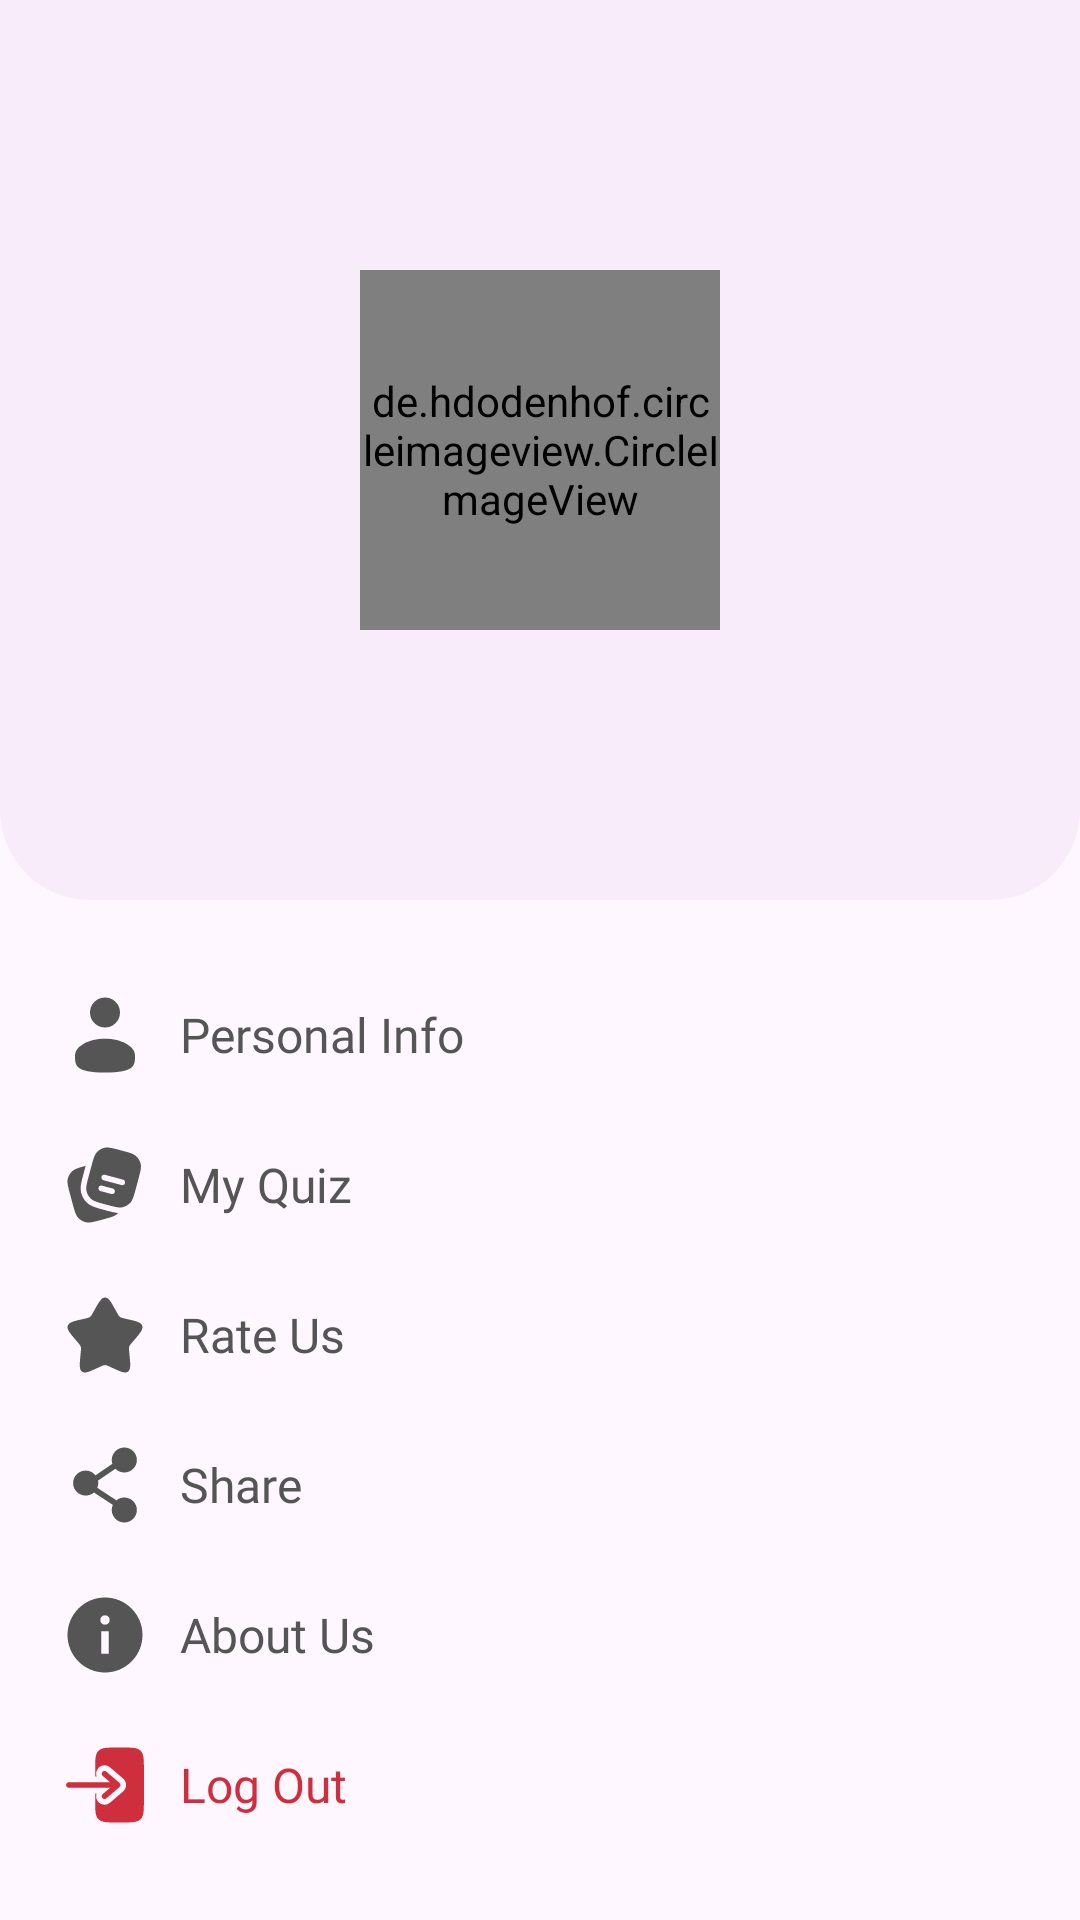

Reconstruct the res/layout file that produces this screen, plus the resources it refers to.
<!-- AndroidManifest.xml: application theme Theme.CyberQuize -->
<!-- res/layout/fragment_account.xml -->
<?xml version="1.0" encoding="utf-8"?>
<LinearLayout xmlns:android="http://schemas.android.com/apk/res/android"
    xmlns:tools="http://schemas.android.com/tools"
    android:layout_width="match_parent"
    android:layout_height="match_parent"
    android:orientation="vertical"
    tools:context=".Fragments.AccountFragment">

<RelativeLayout
    android:layout_width="match_parent"
    android:layout_height="300dp"
    android:background="@drawable/acconut_bg">

    <de.hdodenhof.circleimageview.CircleImageView
        android:id="@+id/user_acc_profile"
        android:layout_width="120dp"
        android:layout_height="120dp"
        android:layout_centerInParent="true"
        android:src="@drawable/user_p_icn" />

    <TextView
        android:layout_width="wrap_content"
        android:layout_height="wrap_content"
        android:textSize="18sp"
        android:textColor="@color/lightBlack"
        android:layout_below="@id/user_acc_profile"
        android:layout_centerHorizontal="true"
        android:layout_marginTop="20dp"
        android:fontFamily="@font/poppins_medium"
        android:id="@+id/user_account_name"/>

</RelativeLayout>


    <LinearLayout
        android:layout_width="match_parent"
        android:layout_height="wrap_content"
        android:orientation="vertical"
        android:layout_marginTop="30dp">

        <RelativeLayout
            android:layout_width="match_parent"
            android:layout_height="wrap_content"
            android:layout_marginLeft="20dp"
            android:id="@+id/personalInfoLy"
            android:layout_marginRight="20dp">

            <ImageView
                android:layout_width="30dp"
                android:layout_height="30dp"
                android:src="@drawable/personal_info_ic"
                android:id="@+id/logo_personal_info"
                />
            <TextView
                android:layout_width="wrap_content"
                android:layout_height="wrap_content"
                android:text="Personal Info"
                android:textSize="16sp"
                android:textColor="@color/grey"
                android:fontFamily="@font/poppins_medium"
                android:layout_toRightOf="@id/logo_personal_info"
                android:layout_marginLeft="10dp"
                android:layout_centerVertical="true"/>

            <ImageView
                android:layout_width="16dp"
                android:layout_height="16dp"
                android:layout_centerVertical="true"
                android:src="@drawable/arrow_right_icn"
                android:layout_alignParentRight="true"/>
        </RelativeLayout>

        <RelativeLayout
            android:layout_width="match_parent"
            android:layout_height="wrap_content"
            android:layout_marginLeft="20dp"
            android:id="@+id/myQuizLy"
            android:layout_marginTop="20dp"
            android:layout_marginRight="20dp">

            <ImageView
                android:layout_width="30dp"
                android:layout_height="30dp"
                android:src="@drawable/my_quiz_ic"
                android:id="@+id/logo_my_quiz"
                />
            <TextView
                android:layout_width="wrap_content"
                android:layout_height="wrap_content"
                android:text="My Quiz"
                android:textColor="@color/grey"
                android:textSize="16sp"
                android:fontFamily="@font/poppins_medium"
                android:layout_toRightOf="@id/logo_my_quiz"
                android:layout_marginLeft="10dp"
                android:layout_centerVertical="true"/>

            <ImageView
                android:layout_width="16dp"
                android:layout_height="16dp"
                android:layout_centerVertical="true"
                android:src="@drawable/arrow_right_icn"
                android:layout_alignParentRight="true"/>
        </RelativeLayout>

        <RelativeLayout
            android:layout_width="match_parent"
            android:layout_height="wrap_content"
            android:layout_marginLeft="20dp"
            android:id="@+id/rateUsLy"
            android:layout_marginTop="20dp"
            android:layout_marginRight="20dp">

            <ImageView
                android:layout_width="30dp"
                android:layout_height="30dp"
                android:src="@drawable/rateus_ic"
                android:id="@+id/logo_rateus"
                />
            <TextView
                android:layout_width="wrap_content"
                android:layout_height="wrap_content"
                android:text="Rate Us"
                android:textColor="@color/grey"
                android:textSize="16sp"
                android:fontFamily="@font/poppins_medium"
                android:layout_toRightOf="@id/logo_rateus"
                android:layout_marginLeft="10dp"
                android:layout_centerVertical="true"/>

            <ImageView
                android:layout_width="16dp"
                android:layout_height="16dp"
                android:layout_centerVertical="true"
                android:src="@drawable/arrow_right_icn"
                android:layout_alignParentRight="true"/>
        </RelativeLayout>

        <RelativeLayout
            android:layout_width="match_parent"
            android:layout_height="wrap_content"
            android:layout_marginLeft="20dp"
            android:layout_marginTop="20dp"
            android:id="@+id/shareLy"
            android:layout_marginRight="20dp">

            <ImageView
                android:layout_width="30dp"
                android:layout_height="30dp"
                android:src="@drawable/share_ic"
                android:id="@+id/logo_share"
                />
            <TextView
                android:layout_width="wrap_content"
                android:layout_height="wrap_content"
                android:text="Share"
                android:textColor="@color/grey"
                android:textSize="16sp"
                android:fontFamily="@font/poppins_medium"
                android:layout_toRightOf="@id/logo_share"
                android:layout_marginLeft="10dp"
                android:layout_centerVertical="true"/>

            <ImageView
                android:layout_width="16dp"
                android:layout_height="16dp"
                android:layout_centerVertical="true"
                android:src="@drawable/arrow_right_icn"
                android:layout_alignParentRight="true"/>
        </RelativeLayout>

        <RelativeLayout
            android:layout_width="match_parent"
            android:layout_height="wrap_content"
            android:layout_marginLeft="20dp"
            android:layout_marginTop="20dp"
            android:id="@+id/aboutUsLy"
            android:layout_marginRight="20dp">

            <ImageView
                android:layout_width="30dp"
                android:layout_height="30dp"
                android:src="@drawable/about_ic"
                android:id="@+id/logo_about"
                />
            <TextView
                android:layout_width="wrap_content"
                android:layout_height="wrap_content"
                android:text="About Us"
                android:textColor="@color/grey"
                android:textSize="16sp"
                android:fontFamily="@font/poppins_medium"
                android:layout_toRightOf="@id/logo_about"
                android:layout_marginLeft="10dp"
                android:layout_centerVertical="true"/>

            <ImageView
                android:layout_width="16dp"
                android:layout_height="16dp"
                android:layout_centerVertical="true"
                android:src="@drawable/arrow_right_icn"
                android:layout_alignParentRight="true"/>
        </RelativeLayout>

        <RelativeLayout
            android:layout_width="match_parent"
            android:layout_height="wrap_content"
            android:layout_marginLeft="20dp"
            android:layout_marginTop="20dp"
            android:id="@+id/logOutLy"
            android:layout_marginRight="20dp">

            <ImageView
                android:layout_width="30dp"
                android:layout_height="30dp"
                android:src="@drawable/logout_ic"
                android:id="@+id/logo_logout"
                />
            <TextView
                android:layout_width="wrap_content"
                android:layout_height="wrap_content"
                android:text="Log Out"
                android:textColor="#CF2E3C"
                android:textSize="16sp"
                android:fontFamily="@font/poppins_medium"
                android:layout_toRightOf="@id/logo_logout"
                android:layout_marginLeft="10dp"
                android:layout_centerVertical="true"/>


        </RelativeLayout>


    </LinearLayout>

</LinearLayout>
<!-- resources referenced by this layout -->
<resources>
  <color name="grey">#555555</color>
  <color name="lightBlack">#292929</color>
  <!-- drawable about_ic (drawable) -->
  <vector xmlns:android="http://schemas.android.com/apk/res/android"
      android:width="800dp"
      android:height="800dp"
      android:viewportWidth="512"
      android:viewportHeight="512">
    <path
        android:pathData="M256,42.67C373.82,42.67 469.33,138.18 469.33,256C469.33,373.82 373.82,469.33 256,469.33C138.18,469.33 42.67,373.82 42.67,256C42.67,138.18 138.18,42.67 256,42.67ZM277.38,234.67L234.71,234.67L234.71,362.67L277.38,362.67L277.38,234.67ZM256.22,144C240.66,144 229.38,155.22 229.38,170.37C229.38,186.13 240.37,197.33 256.22,197.33C271.45,197.33 282.71,186.13 282.71,170.67C282.71,155.22 271.45,144 256.22,144Z"
        android:strokeWidth="1"
        android:fillColor="@color/grey"
        android:fillType="evenOdd"
        android:strokeColor="#00000000"/>
  </vector>
  <!-- drawable acconut_bg (drawable) -->
  <?xml version="1.0" encoding="utf-8"?>
  <selector xmlns:android="http://schemas.android.com/apk/res/android">
  <item>
      <shape android:shape="rectangle">
          <solid android:color="@color/moreLightPurple"/>
          <corners android:bottomRightRadius="30dp"
              android:bottomLeftRadius="30dp"/>
      </shape>
  </item>
  </selector>
  <!-- drawable personal_info_ic (drawable) -->
  <vector xmlns:android="http://schemas.android.com/apk/res/android"
      android:width="800dp"
      android:height="800dp"
      android:viewportWidth="24"
      android:viewportHeight="24">
    <path
        android:pathData="M12,6m-4,0a4,4 0,1 1,8 0a4,4 0,1 1,-8 0"
        android:fillColor="@color/grey"/>
    <path
        android:pathData="M20,17.5C20,19.985 20,22 12,22C4,22 4,19.985 4,17.5C4,15.015 7.582,13 12,13C16.418,13 20,15.015 20,17.5Z"
        android:fillColor="@color/grey"/>
  </vector>
  <!-- drawable share_ic (drawable) -->
  <vector xmlns:android="http://schemas.android.com/apk/res/android"
      android:width="800dp"
      android:height="800dp"
      android:viewportWidth="24"
      android:viewportHeight="24">
    <path
        android:pathData="M13.803,5.333C13.803,3.492 15.302,2 17.152,2C19.001,2 20.5,3.492 20.5,5.333C20.5,7.174 19.001,8.667 17.152,8.667C16.218,8.667 15.374,8.286 14.767,7.673L10.132,10.83C10.175,11.042 10.197,11.262 10.197,11.487C10.197,11.932 10.109,12.358 9.95,12.746L15.032,16.086C15.609,15.616 16.347,15.333 17.152,15.333C19.001,15.333 20.5,16.826 20.5,18.667C20.5,20.508 19.001,22 17.152,22C15.302,22 13.803,20.508 13.803,18.667C13.803,18.184 13.906,17.726 14.092,17.311L9.05,13.999C8.462,14.51 7.692,14.821 6.848,14.821C4.999,14.821 3.5,13.328 3.5,11.487C3.5,9.646 4.999,8.154 6.848,8.154C7.912,8.154 8.859,8.647 9.471,9.415L13.964,6.356C13.859,6.034 13.803,5.69 13.803,5.333Z"
        android:fillColor="@color/grey"
        android:fillType="evenOdd"/>
  </vector>
  <style name="Theme.CyberQuize" parent="Base.Theme.CyberQuize" />
  <color name="moreLightPurple">#F8ECFA</color>
  <style name="Base.Theme.CyberQuize" parent="Theme.Material3.DayNight.NoActionBar">
          
          
      </style>
</resources>
